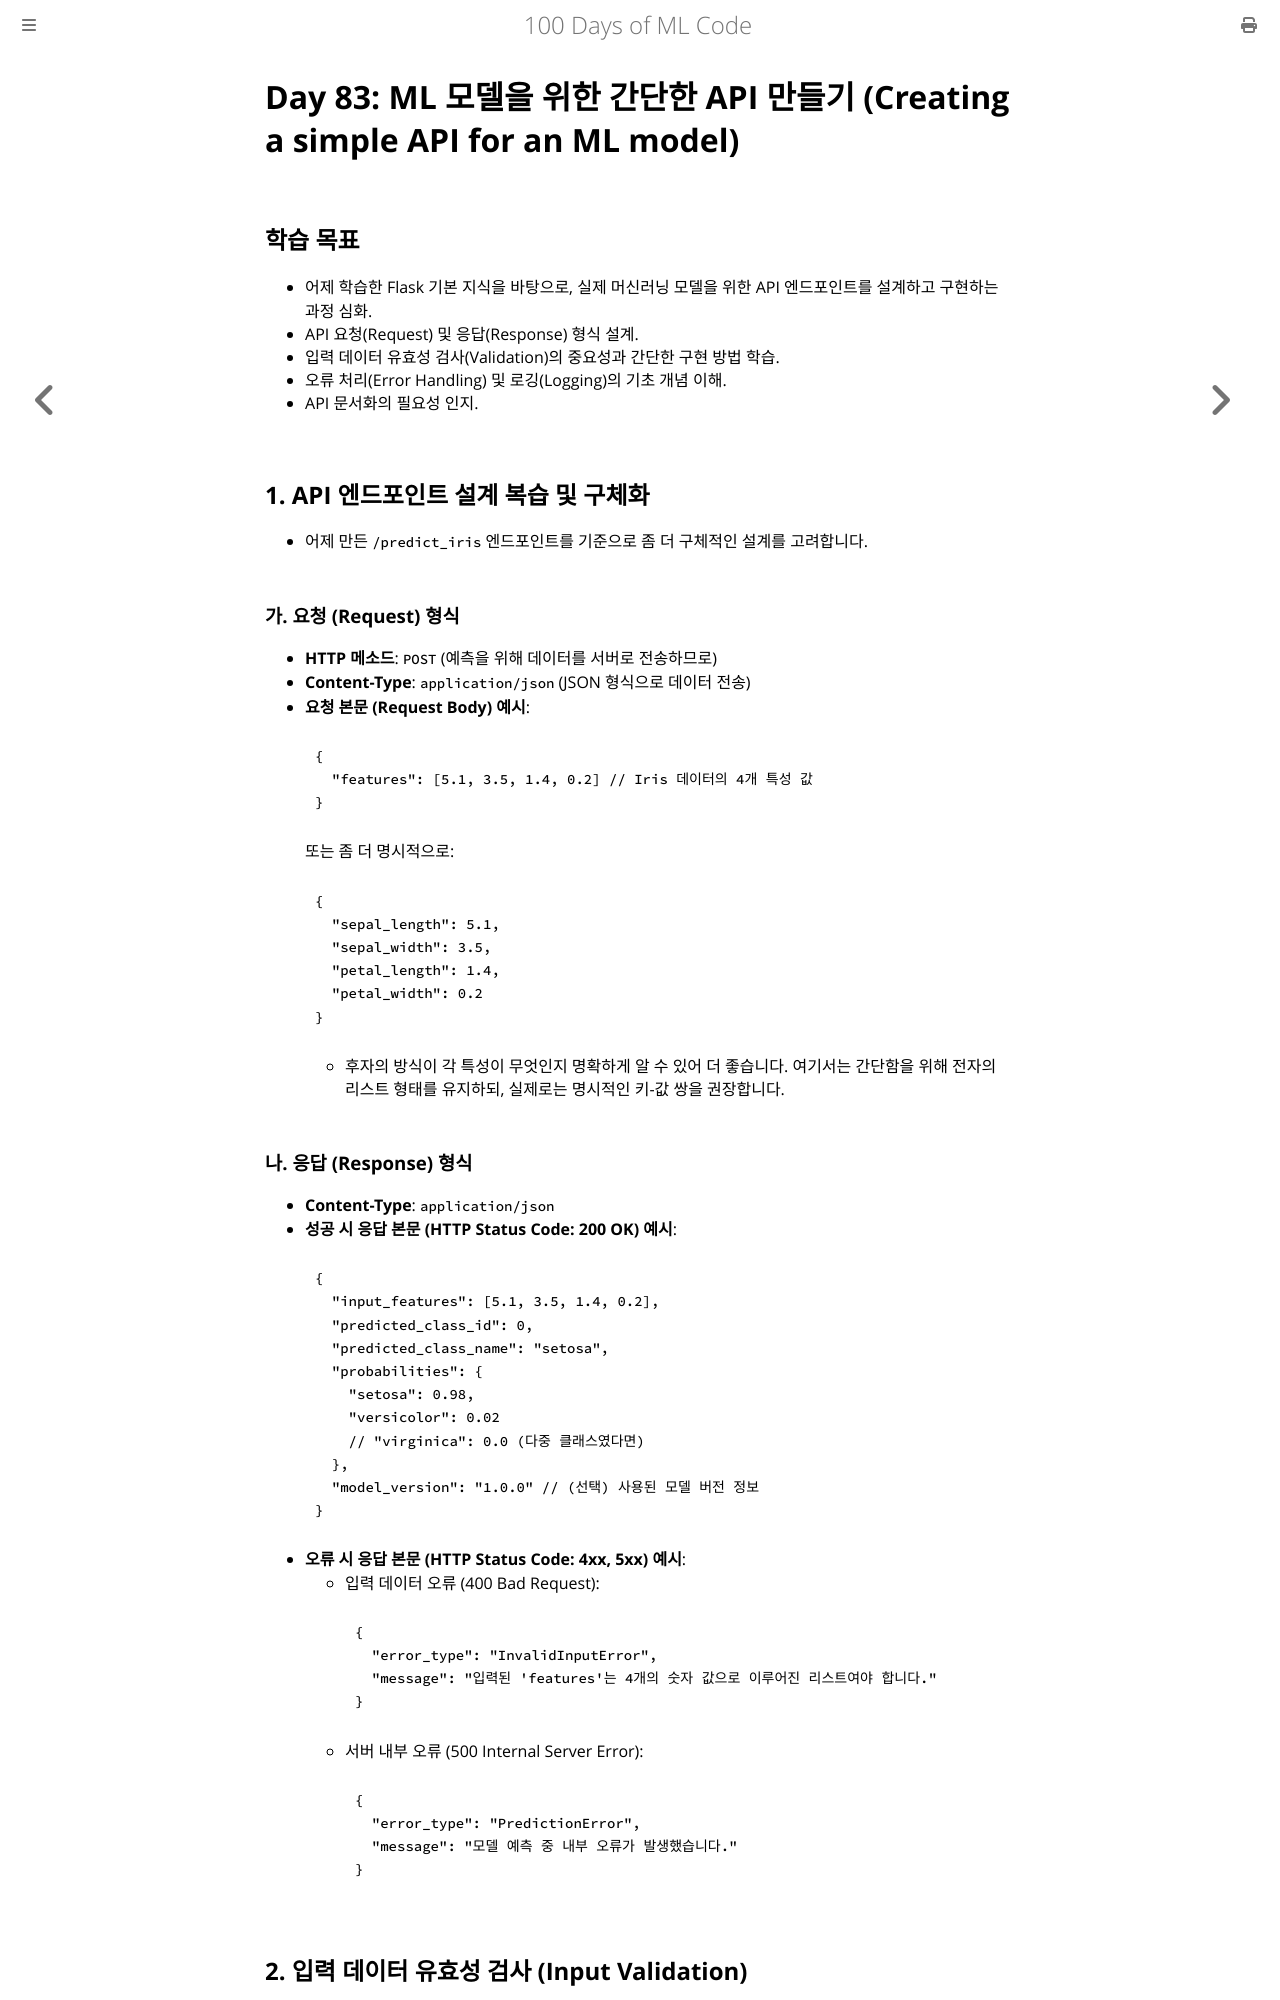

repository: partrita/100-Days-Of-ML-Code · page: Code/Day_83_Creating_Simple_API_for_ML_Model.html · generator: mdbook

# Day 83: ML 모델을 위한 간단한 API 만들기 (Creating a simple API for an ML model)

## 학습 목표
- 어제 학습한 Flask 기본 지식을 바탕으로, 실제 머신러닝 모델을 위한 API 엔드포인트를 설계하고 구현하는 과정 심화.
- API 요청(Request) 및 응답(Response) 형식 설계.
- 입력 데이터 유효성 검사(Validation)의 중요성과 간단한 구현 방법 학습.
- 오류 처리(Error Handling) 및 로깅(Logging)의 기초 개념 이해.
- API 문서화의 필요성 인지.

## 1. API 엔드포인트 설계 복습 및 구체화
- 어제 만든 `/predict_iris` 엔드포인트를 기준으로 좀 더 구체적인 설계를 고려합니다.

### 가. 요청 (Request) 형식
- **HTTP 메소드**: `POST` (예측을 위해 데이터를 서버로 전송하므로)
- **Content-Type**: `application/json` (JSON 형식으로 데이터 전송)
- **요청 본문 (Request Body) 예시**:
    ```json
    {
      "features": [5.1, 3.5, 1.4, 0.2] // Iris 데이터의 4개 특성 값
    }
    ```
    또는 좀 더 명시적으로:
    ```json
    {
      "sepal_length": 5.1,
      "sepal_width": 3.5,
      "petal_length": 1.4,
      "petal_width": 0.2
    }
    ```
    - 후자의 방식이 각 특성이 무엇인지 명확하게 알 수 있어 더 좋습니다. 여기서는 간단함을 위해 전자의 리스트 형태를 유지하되, 실제로는 명시적인 키-값 쌍을 권장합니다.

### 나. 응답 (Response) 형식
- **Content-Type**: `application/json`
- **성공 시 응답 본문 (HTTP Status Code: 200 OK) 예시**:
    ```json
    {
      "input_features": [5.1, 3.5, 1.4, 0.2],
      "predicted_class_id": 0,
      "predicted_class_name": "setosa",
      "probabilities": {
        "setosa": 0.98,
        "versicolor": 0.02
        // "virginica": 0.0 (다중 클래스였다면)
      },
      "model_version": "1.0.0" // (선택) 사용된 모델 버전 정보
    }
    ```
- **오류 시 응답 본문 (HTTP Status Code: 4xx, 5xx) 예시**:
    - 입력 데이터 오류 (400 Bad Request):
        ```json
        {
          "error_type": "InvalidInputError",
          "message": "입력된 'features'는 4개의 숫자 값으로 이루어진 리스트여야 합니다."
        }
        ```
    - 서버 내부 오류 (500 Internal Server Error):
        ```json
        {
          "error_type": "PredictionError",
          "message": "모델 예측 중 내부 오류가 발생했습니다."
        }
        ```

## 2. 입력 데이터 유효성 검사 (Input Validation)
- API는 다양한 경로로 호출될 수 있으므로, 예상치 못한 입력에 대해 방어적으로 코드를 작성해야 합니다.
- 유효성 검사는 잘못된 입력으로 인한 모델 오류나 서버 다운을 방지하고, 사용자에게 명확한 피드백을 제공합니다.

### 유효성 검사 항목 예시
- 필수 필드 존재 여부 (예: `features` 키가 있는지)
- 데이터 타입 확인 (예: `features`가 리스트인지, 각 요소가 숫자인지)
- 데이터 범위 확인 (예: 특성 값이 특정 범위 내에 있는지 - 필요하다면)
- 리스트 길이 확인 (예: `features` 리스트의 길이가 정확히 4인지)
